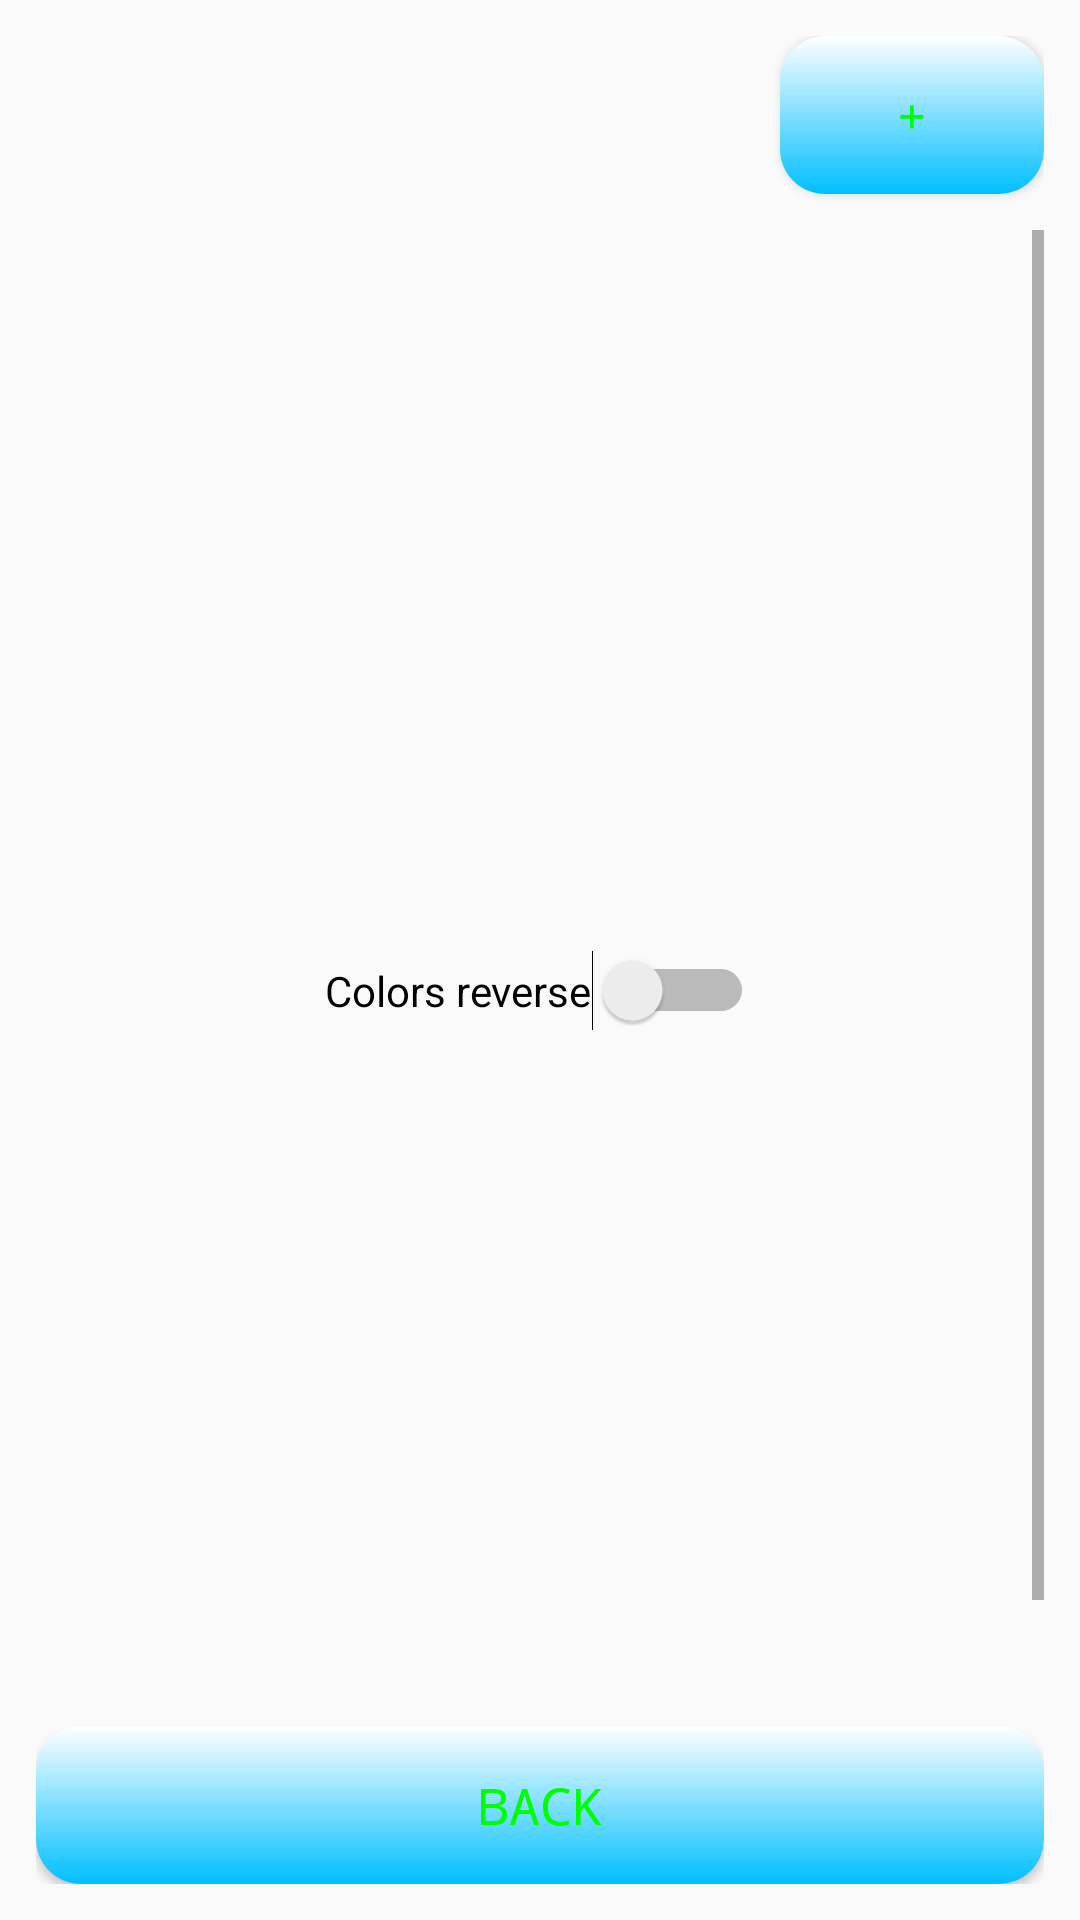

Android layout source for this screen:
<!-- AndroidManifest.xml: application theme AppTheme -->
<!-- res/layout/activity_histogram_page.xml -->
<?xml version="1.0" encoding="utf-8"?>
<RelativeLayout xmlns:android="http://schemas.android.com/apk/res/android"
    xmlns:tools="http://schemas.android.com/tools"
    android:layout_width="match_parent"
    android:layout_height="match_parent"
    android:paddingBottom="@dimen/activity_vertical_margin"
    android:paddingLeft="@dimen/activity_horizontal_margin"
    android:paddingRight="@dimen/activity_horizontal_margin"
    android:paddingTop="@dimen/activity_vertical_margin"
    tools:context="com.example.android.histogram.histogram_page"
    android:orientation="horizontal"
    android:weightSum="1">

    <TextView
        android:layout_width="match_parent"
        android:layout_height="wrap_content"
        android:textAppearance="?android:attr/textAppearanceLarge"
        android:theme="@style/Font_App_Styles"
        android:id="@+id/textView2"
        android:layout_alignParentLeft="true"
        android:layout_alignParentStart="true"
        android:layout_alignParentTop="true"
        android:layout_toLeftOf="@+id/button4"
        android:layout_toStartOf="@+id/button4" />

    <ScrollView
        xmlns:android="http://schemas.android.com/apk/res/android"
        xmlns:tools="http://schemas.android.com/tools"
        android:layout_marginBottom="@dimen/content_horisontal_Histogram"
        android:layout_width="match_parent"
        android:layout_height="match_parent"
        android:layout_below="@+id/button4"
        android:id="@+id/scrollView">

    <LinearLayout xmlns:android="http://schemas.android.com/apk/res/android"
        xmlns:tools="http://schemas.android.com/tools"
        android:layout_width="match_parent"
        android:layout_height="match_parent"
        android:paddingBottom="@dimen/activity_vertical_margin"
        android:paddingLeft="@dimen/activity_horizontal_margin"
        android:paddingRight="@dimen/activity_horizontal_margin"
        android:paddingTop="@dimen/activity_vertical_margin"
        tools:context="com.example.android.histogram.histogram_page"
        android:layout_below="@+id/textView2"
        android:layout_alignParentBottom="true"
        android:orientation="vertical"
        android:weightSum="1"
        android:layout_above="@+id/button3">

        <ImageView
            android:layout_width="match_parent"
            android:layout_height="220dp"
            android:scaleType="fitCenter"
            android:id="@+id/image_view_main"
            android:src="@mipmap/ic_launcher"
            />

        <Switch
            android:layout_width="wrap_content"
            android:layout_height="wrap_content"
            android:text="@string/histogram_activation"
            android:paddingTop="@dimen/activity_vertical_margin"
            android:paddingBottom="@dimen/activity_vertical_margin"
            android:id="@+id/switch1"
            android:layout_gravity="center_horizontal" />

        <ImageView
            android:layout_width="match_parent"
            android:layout_height="220dp"
            android:scaleType="fitCenter"
            android:id="@+id/image_view_histogram"
            />

        <LinearLayout xmlns:android="http://schemas.android.com/apk/res/android"
            xmlns:tools="http://schemas.android.com/tools"
            android:layout_margin="@dimen/activity_horizontal_margin"
            android:layout_width="match_parent"
            android:layout_height="wrap_content"
            android:layout_gravity="bottom"
            android:orientation="horizontal">

            <Button
                android:layout_width="wrap_content"
                android:layout_marginRight="@dimen/activity_horizontal_margin"
                android:layout_height="wrap_content"
                android:text="@string/camera"
                android:id="@+id/cam"
                android:background="@drawable/round"
                android:theme="@style/Font_App_Button_Styles"
                android:layout_weight="1" />

            <Button
                android:layout_width="wrap_content"
                android:layout_height="wrap_content"
                android:text="@string/gallery"
                android:id="@+id/galerry"
                android:background="@drawable/round"
                android:theme="@style/Font_App_Button_Styles"
                android:layout_weight="1" />

        </LinearLayout>
    </LinearLayout>
</ScrollView>



    <Button
        android:layout_width="match_parent"
        android:layout_height="wrap_content"
        android:text="@string/back_to_menu"
        android:id="@+id/button3"
        android:background="@drawable/round"
        android:theme="@style/Font_App_Button_Styles"
        android:onClick="back_to_menu"
        android:layout_gravity="right"
        android:layout_alignParentBottom="true"
        android:layout_alignParentLeft="true"
        android:layout_alignParentStart="true" />

    <Button
        android:layout_width="wrap_content"
        android:layout_height="wrap_content"
        android:layout_marginBottom="@dimen/activity_horizontal_margin"
        android:text="@string/build_histogram"
        android:background="@drawable/round"
        android:theme="@style/Font_App_Button_Styles"
        android:id="@+id/button4"
        android:onClick="builing_hisogram"
        android:layout_alignParentTop="true"
        android:layout_alignRight="@+id/scrollView"
        android:layout_alignEnd="@+id/scrollView" />
</RelativeLayout>
<!-- resources referenced by this layout -->
<resources>
  <dimen name="activity_horizontal_margin">12dp</dimen>
  <dimen name="activity_vertical_margin">12dp</dimen>
  <dimen name="content_horisontal_Histogram">35dp</dimen>
  <!-- drawable round (drawable) -->
  <?xml version="1.0" encoding="utf-8"?>
  <shape xmlns:android="http://schemas.android.com/apk/res/android"
      android:shape="rectangle" >
  
      <corners android:radius="15dp" />
  
      <gradient
          android:angle="90"
          android:startColor="@color/button_grad_start"
          android:endColor="@color/button_grad_end"
          android:type="linear" />
  
  
      <padding
          android:bottom="15dp"
          android:left="15dp"
          android:right="15dp"
          android:top="15dp" />
  
  </shape>
  <string name="back_to_menu">Back</string>
  <string name="build_histogram">+</string>
  <string name="camera">Camera</string>
  <string name="gallery">Gallery</string>
  <string name="histogram_activation">Colors reverse</string>
  <style name="Font_App_Button_Styles">
          <item name="android:textSize">17sp</item>
          <item name="android:textColor">#00FF00</item>
          <item name="android:typeface">monospace</item>
      </style>
  <style name="Font_App_Styles">
          <item name="android:textSize">18sp</item>
          <item name="android:textColor">#000</item>
          <item name="android:typeface">monospace</item>
      </style>
  <style name="AppTheme" parent="Theme.AppCompat.Light.DarkActionBar">
          
          <item name="colorPrimary">@color/colorPrimary</item>
          <item name="colorPrimaryDark">@color/colorPrimaryDark</item>
          <item name="colorAccent">@color/colorAccent</item>
      </style>
  <color name="button_grad_start">#00BFFF</color>
  <color name="button_grad_end">#fff</color>
  <color name="colorPrimary">#A52A2A</color>
  <color name="colorPrimaryDark">#000</color>
  <color name="colorAccent">#654321</color>
</resources>
